Run: headless pygame with SDL's dummy video driver; simulated clock (each Clock.tick advances the game by its frame time, no real sleeping); random seed 0; keys injected as events and as key.get_pressed() state; no mouse input.
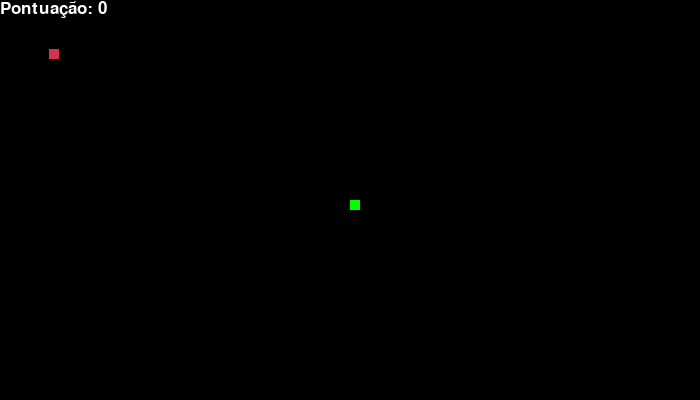
Frame 1 of 4 · flips 1–60 · no input
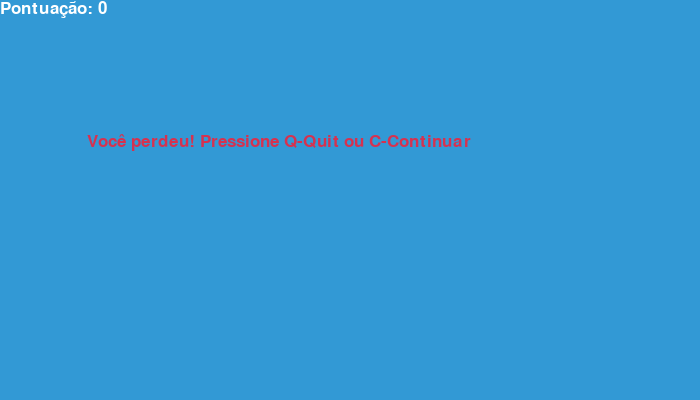
Frame 2 of 4 · flips 61–180 · tapped SPACE, RETURN · held RIGHT (→), D
Frame 3 of 4 · flips 181–300 · held DOWN (↓), S · screen unchanged from frame 2, image omitted
Frame 4 of 4 · flips 301–420 · held LEFT (←), A, UP (↑), W · screen unchanged from frame 3, image omitted

The pygame program that drew these frames:

import pygame
import time
import random

pygame.init()

branco = (255,255,255)
preto = (0,0,0)
vermelho = (213,50,80)
verde = (0,255,0)
azul = (50,153,213)

largura_tela = 700
altura_tela = 400
tela = pygame.display.set_mode((largura_tela, altura_tela))
pygame.display.set_caption("Jogo da Cobrinha")

# Definições da cobra
tamanho_celula = 10
velocidade = 12
clock = pygame.time.Clock()

# Fontes para mensagens e pontuação
fonte = pygame.font.SysFont("bahnschrift", 25)

# Função para mostrar a pontuação
def pontuação(score):
    valor = fonte.render("Pontuação: " + str(score), True, branco)
    tela.blit(valor, [0, 0])

# Função para mostrar a pontuação
def cobra(tamanho_celula, lista_cobra):
    for x in lista_cobra:
        pygame.draw.rect(tela, verde, [x[0], x[1], tamanho_celula, tamanho_celula])

# Função principal do jogo
def jogo():
    # Posiçõens iniciais da cobra
    x_cobra = largura_tela / 2
    y_cobra = altura_tela / 2

    # Movimento inicial
    x_mudanca = 0
    y_mudanca = 0

    # Corpo da cobra
    lista_cobra = []
    comprimento_cobra = 1

    # Posição inicial da comida
    x_comida = round(random.randrange(0, largura_tela - tamanho_celula) / 10.0) + 10.0
    y_comida = round(random.randrange(0, altura_tela - tamanho_celula) / 10.0) + 10.0

    # Variável de controle do Loop
    fim_jogo = False
    perdeu = False

    while not fim_jogo:

        # Verifica se o jogador perdeu
        while perdeu:
            tela.fill(azul)
            mensagem = fonte.render("Você perdeu! Pressione Q-Quit ou C-Continuar" , True, vermelho)
            tela.blit(mensagem, [largura_tela / 8, altura_tela / 3])
            pontuação(comprimento_cobra - 1)
            pygame.display.update()

            # Opções após perder
            for evento in pygame.event.get():
                if evento.type == pygame.KEYDOWN:
                    if evento.key == pygame.K_q:
                        fim_jogo = True
                        perdeu = False
                    if evento.key == pygame.K_c:
                        jogo()

        # Eventos de movimento
        for evento in pygame.event.get():
            if evento.type == pygame.QUIT:
                fim_jogo = True
            if evento.type == pygame.KEYDOWN:
                if evento.key == pygame.K_a:
                    x_mudanca = -tamanho_celula
                    y_mudanca = 0
                elif evento.key == pygame.K_d:
                    x_mudanca = tamanho_celula
                    y_mudanca = 0
                elif evento.key == pygame.K_w:
                    x_mudanca = -tamanho_celula
                    y_mudanca = 0
                elif evento.key == pygame.K_s:
                    x_mudanca = tamanho_celula
                    y_mudanca = 0

        # Atualiza a posição da cobra
        if x_cobra >= largura_tela or x_cobra < 0 or y_cobra >= altura_tela or y_cobra < 0:
            perdeu = True
        x_cobra += x_mudanca
        y_cobra += y_mudanca

        # Preenche a tela de fundo
        tela.fill(preto)

        # Desenha a comida
        pygame.draw.rect(tela, vermelho, [x_comida, y_comida,  tamanho_celula, tamanho_celula])

        # Atualiza o corpo da cobra
        cabeca_cobra = []
        cabeca_cobra.append(x_cobra)
        cabeca_cobra.append(y_cobra)
        lista_cobra.append(cabeca_cobra)

        # Remove a cauda da cobra, a menos que ela tenha comido comida
        if len(lista_cobra) > comprimento_cobra:
            del lista_cobra[0]

        # Verifique se a cobra colidiu consigo mesma
        for segmento in lista_cobra[:-1]:
            if segmento == cabeca_cobra:
                perdeu = True

        # Desenha a cobra e a pontuação
        cobra(tamanho_celula, lista_cobra)
        pontuação(comprimento_cobra - 1)

        # Atualiza a tela
        pygame.display.update()

        # Cobra come a comida 
        if x_cobra == x_comida and y_cobra == y_comida:
            x_comida = round(random.randrange(0, largura_tela - tamanho_celula) / 10.0) * 10,0
            y_comida = round(random.randrange(0, altura_tela - tamanho_celula) / 10.0) * 10,0
            comprimento_cobra += 1

        # Controle a velocidade do jogo
        clock.tick(velocidade)

    # Sai do jogo
    pygame.quit()
    quit()

# Inicia o jogo
jogo()
